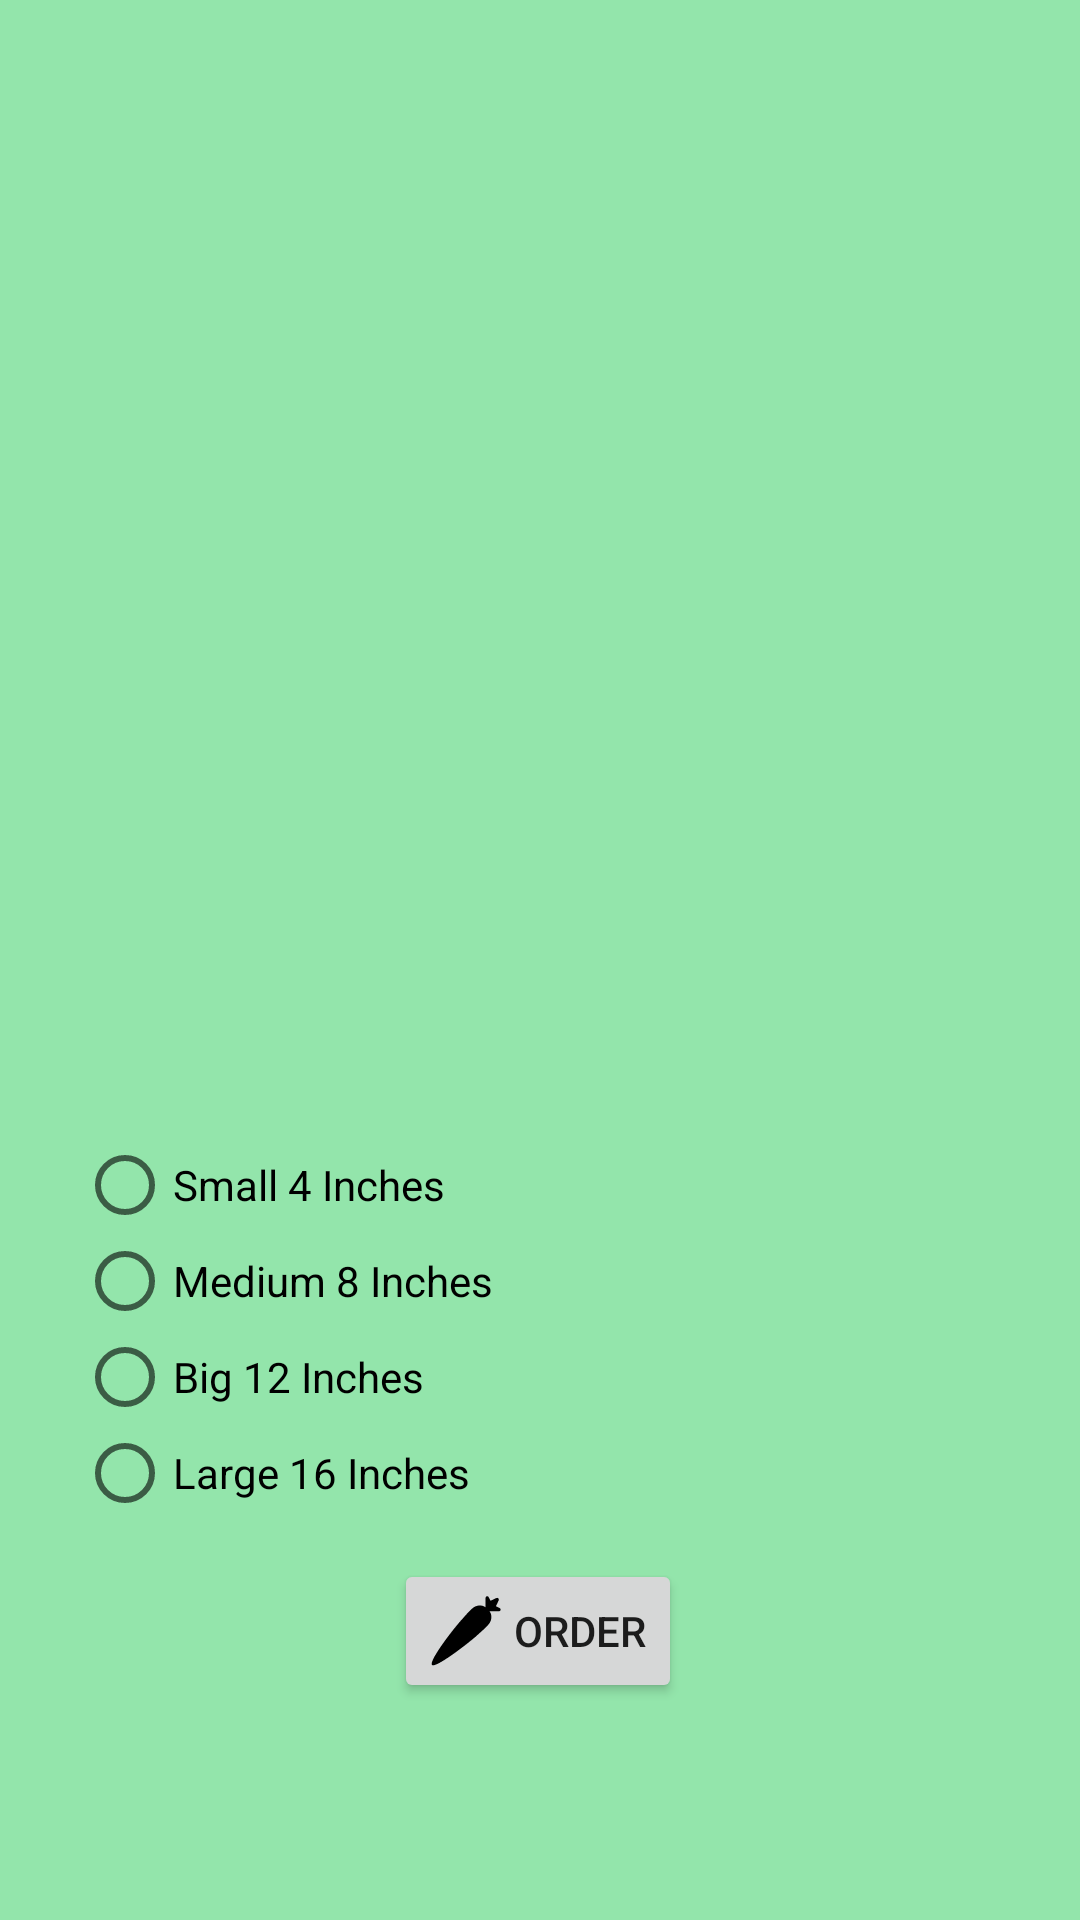

Layout XML and referenced resources for this Android screen:
<!-- AndroidManifest.xml: application theme Theme.NibhaMaharjan_MAPD711_Assignment2_PizzaOnline -->
<!-- res/layout/activity_veggie.xml -->
<?xml version="1.0" encoding="utf-8"?>
<androidx.constraintlayout.widget.ConstraintLayout xmlns:android="http://schemas.android.com/apk/res/android"
    xmlns:app="http://schemas.android.com/apk/res-auto"
    xmlns:tools="http://schemas.android.com/tools"
    android:layout_width="match_parent"
    android:layout_height="match_parent"
    tools:context=".veggie"
    android:background="@color/vegg">

    <ImageView
        android:id="@+id/imageView4"
        android:layout_width="347dp"
        android:layout_height="372dp"
        app:layout_constraintBottom_toBottomOf="parent"
        app:layout_constraintEnd_toEndOf="parent"
        app:layout_constraintStart_toStartOf="parent"
        app:layout_constraintTop_toTopOf="parent"
        app:layout_constraintVertical_bias="0.083"
        app:srcCompat="@drawable/vegg" />
    <RadioGroup
        android:id="@+id/radioGroup3"
        android:layout_width="150dp"
        android:layout_height="128dp"
        app:layout_constraintBottom_toBottomOf="parent"
        app:layout_constraintEnd_toEndOf="parent"
        app:layout_constraintHorizontal_bias="0.122"
        app:layout_constraintStart_toStartOf="parent"
        app:layout_constraintTop_toTopOf="parent"
        app:layout_constraintVertical_bias="0.740">

        <RadioButton
            android:id="@+id/radioButton9"
            android:layout_width="match_parent"
            android:layout_height="wrap_content"
            android:text="@string/pizza_small"
            app:layout_constraintBottom_toBottomOf="parent"
            app:layout_constraintEnd_toEndOf="parent"
            app:layout_constraintHorizontal_bias="0.192"
            app:layout_constraintStart_toStartOf="parent"
            app:layout_constraintTop_toTopOf="parent"
            app:layout_constraintVertical_bias="0.592"/>

        <RadioButton
            android:id="@+id/radioButton10"
            android:layout_width="match_parent"
            android:layout_height="wrap_content"
            android:text="@string/pizza_medium"
            app:layout_constraintBottom_toBottomOf="parent"
            app:layout_constraintEnd_toEndOf="parent"
            app:layout_constraintHorizontal_bias="0.192"
            app:layout_constraintStart_toStartOf="parent"
            app:layout_constraintTop_toTopOf="parent"
            app:layout_constraintVertical_bias="0.656" />

        <RadioButton
            android:id="@+id/radioButton11"
            android:layout_width="match_parent"
            android:layout_height="wrap_content"
            android:text="@string/pizza_big"
            app:layout_constraintBottom_toBottomOf="parent"
            app:layout_constraintEnd_toEndOf="parent"
            app:layout_constraintHorizontal_bias="0.192"
            app:layout_constraintStart_toStartOf="parent"
            app:layout_constraintTop_toTopOf="parent"
            app:layout_constraintVertical_bias="0.722" />

        <RadioButton
            android:id="@+id/radioButton12"
            android:layout_width="match_parent"
            android:layout_height="wrap_content"
            android:text="@string/pizza_large"
            app:layout_constraintBottom_toBottomOf="parent"
            app:layout_constraintEnd_toEndOf="parent"
            app:layout_constraintHorizontal_bias="0.192"
            app:layout_constraintStart_toStartOf="parent"
            app:layout_constraintTop_toTopOf="parent"
            app:layout_constraintVertical_bias="0.786" />
    </RadioGroup>
    <Button
        android:id="@+id/button2"
        android:layout_width="wrap_content"
        android:layout_height="wrap_content"
        app:layout_constraintBottom_toBottomOf="parent"
        app:layout_constraintEnd_toEndOf="parent"
        app:layout_constraintHorizontal_bias="0.498"
        app:layout_constraintStart_toStartOf="parent"
        app:layout_constraintTop_toTopOf="parent"
        app:layout_constraintVertical_bias="0.878"
        android:drawableStart="@drawable/veggiicon"
        android:drawablePadding="4dp"
        android:text="@string/orderbutton"/>
</androidx.constraintlayout.widget.ConstraintLayout>
<!-- resources referenced by this layout -->
<resources>
  <color name="vegg">#93E5AB</color>
  <!-- drawable veggiicon (drawable) -->
  <vector android:height="24dp" android:viewportHeight="128"
      android:viewportWidth="128" android:width="24dp" xmlns:android="http://schemas.android.com/apk/res/android">
      <path android:fillColor="#000000" android:pathData="M123.8,23.2L117.2,20l4.8,-10.2c0.8,-1.2 0.5,-2.7 -0.5,-3.8c-1,-1 -2.6,-1.2 -3.8,-0.5l-10.2,4.8l-3,-6c-0.5,-1.2 -1.5,-2.1 -2.7,-2.1c-1.5,0 -3,1.2 -3,3v16.8c-6.9,-5.4 -17.3,-4.3 -24.4,2.6c0,0 0,0 -7.4,7.4c-1.5,1.5 -9.5,10.6 -11.3,12.6h-0.1c-23.4,26.9 -57.7,74.2 -52.1,79.8s52.7,-29 79.8,-52.1l-0.1,-0.1c2.5,-2.3 11.3,-10 12.6,-11.5c7.4,-7.4 7.4,-7.4 7.4,-7.4c6.9,-6.9 7.8,-17.6 2.6,-24.4h16.8c1.5,0 3,-1.2 3,-3C125.6,25 124.8,23.8 123.8,23.2z"/>
  </vector>
  <string name="orderbutton">Order</string>
  <string name="pizza_big">Big 12 Inches</string>
  <string name="pizza_large">Large 16 Inches</string>
  <string name="pizza_medium">Medium 8 Inches</string>
  <string name="pizza_small">Small 4 Inches</string>
  <style name="Theme.NibhaMaharjan_MAPD711_Assignment2_PizzaOnline" parent="Base.Theme.NibhaMaharjan_MAPD711_Assignment2_PizzaOnline" />
  <style name="Base.Theme.NibhaMaharjan_MAPD711_Assignment2_PizzaOnline" parent="Theme.AppCompat.Light.DarkActionBar">
      </style>
</resources>
